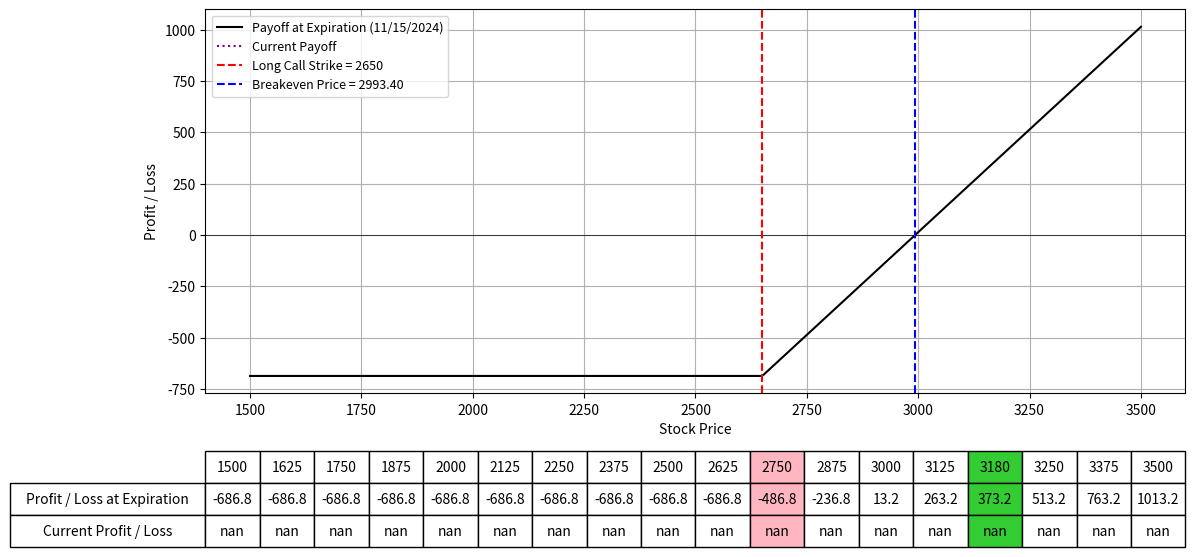

Recreate this plot in Python.
import numpy as np
import matplotlib.pyplot as plt
from scipy.stats import norm
from datetime import datetime

# Black-Scholes formula for call option price
def black_scholes_call(S, K, T, r, sigma):
    d1 = (np.log(S / K) + (r + 0.5 * sigma**2) * T) / (sigma * np.sqrt(T))
    d2 = d1 - sigma * np.sqrt(T)
    call_price = (S * norm.cdf(d1) - K * np.exp(-r * T) * norm.cdf(d2))
    return call_price

# Define the parameters for the option strategy
lower_range = 1500
upper_range = 3500
lower_choice = 2750
upper_choice = 3180
Date = "11/15/2024"  # Expiration date of the long call
K1 = 2650 # Strike price of long call
IV1 = 73.4 # Implied Volatility for long call
premium_paid = 343.4 # Premium paid for long call
num_contracts = 2
r = 0.01  # Risk-free rate; daily yield curve rates (use expiry length); https://home.treasury.gov/policy-issues/financing-the-government/interest-rate-statistics?data=yield
S = np.linspace(lower_range, upper_range, 400)  # Range of stock prices

# Calculate the time to expiration for the long call
date1 = datetime.strptime(Date, "%m/%d/%Y")
today = datetime.today()
T1 = (date1 - today).days / 365.0  # Time to expiration in years

# Calculate the price for the long call option today
call_price_today = black_scholes_call(S, K1, T1, r, IV1 / 100)

# Calculate the payoff for the long call at T1 expiration (intrinsic value for long call)
payoff_K1_T1 = np.maximum(S - K1, 0) - premium_paid  # Long call (intrinsic value - premium)

# Calculate the breakeven price
breakeven_price = K1 + premium_paid

# Calculate the current payoff for today
current_payoff = call_price_today - premium_paid

# Plotting the payoffs
fig, ax = plt.subplots(figsize=(14, 8))
ax.plot(S, payoff_K1_T1 * num_contracts, label=f'Payoff at Expiration ({Date})', color='black')
ax.plot(S, current_payoff * num_contracts, label='Current Payoff', linestyle='dotted', color='purple')
ax.set_xlabel("Stock Price")
ax.set_ylabel("Profit / Loss")
ax.axhline(0, color='black', lw=0.5)
ax.axvline(K1, color='r', linestyle='--', label=f"Long Call Strike = {K1}")
ax.axvline(breakeven_price, color='blue', linestyle='--', label=f"Breakeven Price = {breakeven_price:.2f}")
ax.legend(fontsize=9)
ax.grid(True)

# Selecting specific prices for the table, including K1 and breakeven price
table_prices = np.linspace(lower_range, upper_range, 17)
table_prices = np.append(table_prices, [lower_choice, upper_choice])
table_prices = np.unique(np.sort(table_prices))  # Ensure sorted and unique values

# Interpolating payoffs at these prices
table_payoffs = np.interp(table_prices, S, payoff_K1_T1 * num_contracts)  # Interpolating payoffs at these prices
table_current_payoffs = np.interp(table_prices, S, current_payoff * num_contracts)  # Interpolating current payoffs at these prices

# Adding a table at the bottom of the plot
table = plt.table(cellText=[np.round(table_payoffs, 2), np.round(table_current_payoffs, 2)],
                  rowLabels=['Profit / Loss at Expiration', 'Current Profit / Loss'],
                  colLabels=table_prices.astype(int),
                  cellLoc='center',
                  rowLoc='center',
                  loc='bottom',
                  bbox=[0.0, -0.4, 1, 0.25])  # Adjust bbox to fit within figure

# Highlighting the columns for lower_choice and upper_choice
for col in range(len(table_prices)):
    if table_prices[col] == lower_choice:
        table[(0, col)].set_facecolor('#FFB6C1')
        table[(1, col)].set_facecolor('#FFB6C1')
        table[(2, col)].set_facecolor('#FFB6C1')
    elif table_prices[col] == upper_choice:
        table[(0, col)].set_facecolor('#33CC33')
        table[(1, col)].set_facecolor('#33CC33')
        table[(2, col)].set_facecolor('#33CC33')

plt.subplots_adjust(left=0.2, bottom=0.4)
plt.show()
